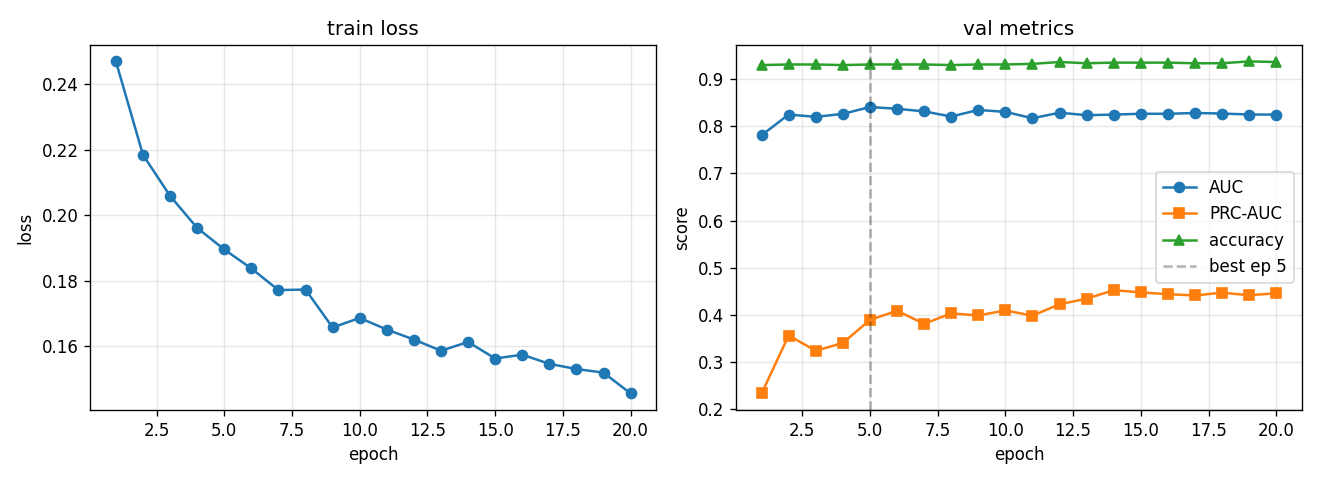

The file beside this chart, header and first rows:
epoch, train_loss, val_auc, val_prc, val_acc, lr
1, 0.247, 0.781, 0.2339, 0.9297, 0.0005574
2, 0.2185, 0.825, 0.3567, 0.931, 0.0009969
3, 0.206, 0.82, 0.3245, 0.931, 0.0008762
4, 0.1962, 0.8263, 0.3408, 0.9297, 0.0007702
5, 0.1896, 0.8408, 0.3897, 0.931, 0.000677
6, 0.1838, 0.8372, 0.4091, 0.931, 0.0005951
7, 0.1772, 0.8316, 0.3816, 0.931, 0.0005231
8, 0.1774, 0.8207, 0.4036, 0.9297, 0.0004598
9, 0.1658, 0.8346, 0.3992, 0.931, 0.0004042
10, 0.1687, 0.8306, 0.4098, 0.931, 0.0003553
11, 0.1652, 0.8171, 0.3987, 0.9323, 0.0003123
12, 0.1621, 0.8288, 0.423, 0.9362, 0.0002745
13, 0.1587, 0.8235, 0.4347, 0.9336, 0.0002413
14, 0.1614, 0.8248, 0.4528, 0.9349, 0.0002121
15, 0.1563, 0.8266, 0.448, 0.9349, 0.0001864
16, 0.1575, 0.8264, 0.4442, 0.9349, 0.0001639
17, 0.1547, 0.8282, 0.4416, 0.9336, 0.000144
18, 0.1531, 0.8271, 0.4474, 0.9336, 0.0001266
19, 0.152, 0.8249, 0.442, 0.9375, 0.0001113
20, 0.1457, 0.8248, 0.4462, 0.9362, 0.0001
